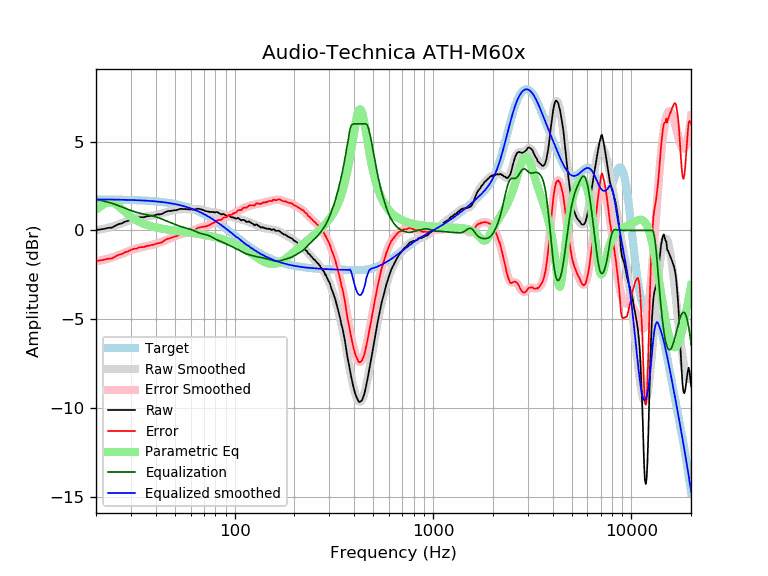

The table this chart was drawn from, first rows:
frequency, raw, error, smoothed, error_smoothed, equalization, parametric_eq, equalized_raw, equalized_smoothed, target
20, 0.01, -1.73, 0.00, -1.74, 1.74, 1.16, 1.76, 1.74, 1.74
21, 0.05, -1.69, 0.05, -1.70, 1.70, 1.34, 1.75, 1.74, 1.74
22, 0.08, -1.66, 0.10, -1.64, 1.64, 1.49, 1.73, 1.74, 1.74
23, 0.14, -1.59, 0.15, -1.59, 1.59, 1.57, 1.73, 1.74, 1.74
24, 0.15, -1.58, 0.21, -1.53, 1.53, 1.58, 1.68, 1.74, 1.74
25, 0.25, -1.48, 0.27, -1.46, 1.46, 1.50, 1.72, 1.73, 1.73
26, 0.35, -1.38, 0.34, -1.39, 1.39, 1.37, 1.75, 1.73, 1.73
27, 0.39, -1.33, 0.40, -1.32, 1.32, 1.21, 1.72, 1.73, 1.73
28, 0.49, -1.23, 0.47, -1.25, 1.25, 1.05, 1.74, 1.72, 1.72
29, 0.53, -1.18, 0.54, -1.18, 1.18, 0.90, 1.72, 1.72, 1.72
30, 0.61, -1.10, 0.59, -1.12, 1.12, 0.77, 1.73, 1.71, 1.71
31, 0.67, -1.03, 0.64, -1.07, 1.07, 0.66, 1.74, 1.71, 1.71
32, 0.66, -1.04, 0.68, -1.02, 1.02, 0.57, 1.68, 1.70, 1.70
33, 0.74, -0.95, 0.72, -0.98, 0.98, 0.49, 1.72, 1.70, 1.70
34, 0.74, -0.94, 0.75, -0.94, 0.94, 0.42, 1.69, 1.69, 1.69
35, 0.74, -0.94, 0.77, -0.91, 0.91, 0.36, 1.66, 1.68, 1.68
36, 0.79, -0.88, 0.79, -0.88, 0.88, 0.31, 1.68, 1.67, 1.67
37, 0.80, -0.86, 0.81, -0.86, 0.86, 0.27, 1.66, 1.66, 1.66
38, 0.83, -0.82, 0.83, -0.83, 0.83, 0.23, 1.66, 1.65, 1.65
39, 0.83, -0.81, 0.85, -0.80, 0.80, 0.20, 1.63, 1.64, 1.64
40, 0.87, -0.76, 0.87, -0.76, 0.76, 0.17, 1.64, 1.63, 1.63
41, 0.90, -0.72, 0.90, -0.72, 0.72, 0.14, 1.63, 1.62, 1.62
42, 0.90, -0.71, 0.93, -0.68, 0.68, 0.12, 1.59, 1.61, 1.61
43, 0.92, -0.67, 0.96, -0.64, 0.64, 0.10, 1.56, 1.60, 1.60
44, 0.99, -0.59, 0.99, -0.59, 0.59, 0.08, 1.59, 1.58, 1.58
45, 1.04, -0.53, 1.02, -0.55, 0.55, 0.06, 1.59, 1.57, 1.57
46, 1.08, -0.47, 1.05, -0.50, 0.50, 0.05, 1.58, 1.55, 1.55
47, 1.09, -0.44, 1.08, -0.46, 0.46, 0.03, 1.55, 1.54, 1.54
48, 1.10, -0.42, 1.11, -0.41, 0.41, 0.01, 1.52, 1.52, 1.52
49, 1.12, -0.38, 1.13, -0.37, 0.37, 0.00, 1.50, 1.50, 1.50
50, 1.13, -0.35, 1.15, -0.33, 0.33, -0.01, 1.47, 1.48, 1.48
51, 1.14, -0.32, 1.17, -0.30, 0.30, -0.03, 1.44, 1.46, 1.46
52, 1.17, -0.27, 1.18, -0.26, 0.26, -0.04, 1.44, 1.44, 1.44
53, 1.21, -0.21, 1.19, -0.23, 0.23, -0.05, 1.45, 1.42, 1.42
54, 1.21, -0.18, 1.20, -0.20, 0.20, -0.06, 1.42, 1.40, 1.40
55, 1.20, -0.17, 1.20, -0.18, 0.18, -0.08, 1.38, 1.38, 1.38
56, 1.20, -0.15, 1.20, -0.15, 0.15, -0.09, 1.36, 1.35, 1.35
57, 1.19, -0.13, 1.20, -0.13, 0.13, -0.10, 1.32, 1.33, 1.33
58, 1.19, -0.11, 1.19, -0.11, 0.11, -0.11, 1.30, 1.30, 1.30
59, 1.18, -0.09, 1.19, -0.08, 0.08, -0.12, 1.27, 1.27, 1.27
60, 1.18, -0.06, 1.19, -0.05, 0.05, -0.13, 1.24, 1.24, 1.24
61, 1.17, -0.04, 1.19, -0.03, 0.03, -0.14, 1.20, 1.22, 1.22
62, 1.17, -0.01, 1.19, 0.01, -0.01, -0.16, 1.17, 1.19, 1.19
63, 1.18, 0.03, 1.20, 0.04, -0.04, -0.17, 1.14, 1.16, 1.16
64, 1.20, 0.08, 1.20, 0.08, -0.08, -0.18, 1.13, 1.12, 1.12
65, 1.22, 0.13, 1.20, 0.11, -0.11, -0.19, 1.12, 1.09, 1.09
66, 1.21, 0.16, 1.19, 0.14, -0.14, -0.20, 1.08, 1.06, 1.06
67, 1.19, 0.17, 1.19, 0.16, -0.16, -0.21, 1.03, 1.02, 1.02
68, 1.18, 0.19, 1.17, 0.18, -0.18, -0.23, 1.00, 0.99, 0.99
69, 1.15, 0.20, 1.15, 0.20, -0.20, -0.24, 0.96, 0.95, 0.95
70, 1.13, 0.22, 1.13, 0.21, -0.21, -0.25, 0.92, 0.92, 0.92
71, 1.09, 0.21, 1.11, 0.23, -0.23, -0.26, 0.87, 0.88, 0.88
72, 1.08, 0.24, 1.09, 0.25, -0.25, -0.28, 0.84, 0.84, 0.84
73, 1.06, 0.26, 1.07, 0.27, -0.27, -0.29, 0.80, 0.81, 0.81
74, 1.05, 0.29, 1.06, 0.29, -0.29, -0.30, 0.76, 0.77, 0.77
75, 1.03, 0.30, 1.05, 0.32, -0.32, -0.32, 0.72, 0.73, 0.73
76, 1.04, 0.35, 1.04, 0.35, -0.35, -0.33, 0.69, 0.69, 0.69
77, 1.04, 0.39, 1.04, 0.39, -0.39, -0.34, 0.66, 0.65, 0.65
78, 1.03, 0.42, 1.03, 0.42, -0.42, -0.36, 0.61, 0.61, 0.61
79, 1.01, 0.44, 1.03, 0.46, -0.46, -0.37, 0.56, 0.57, 0.57
... 553 more rows
